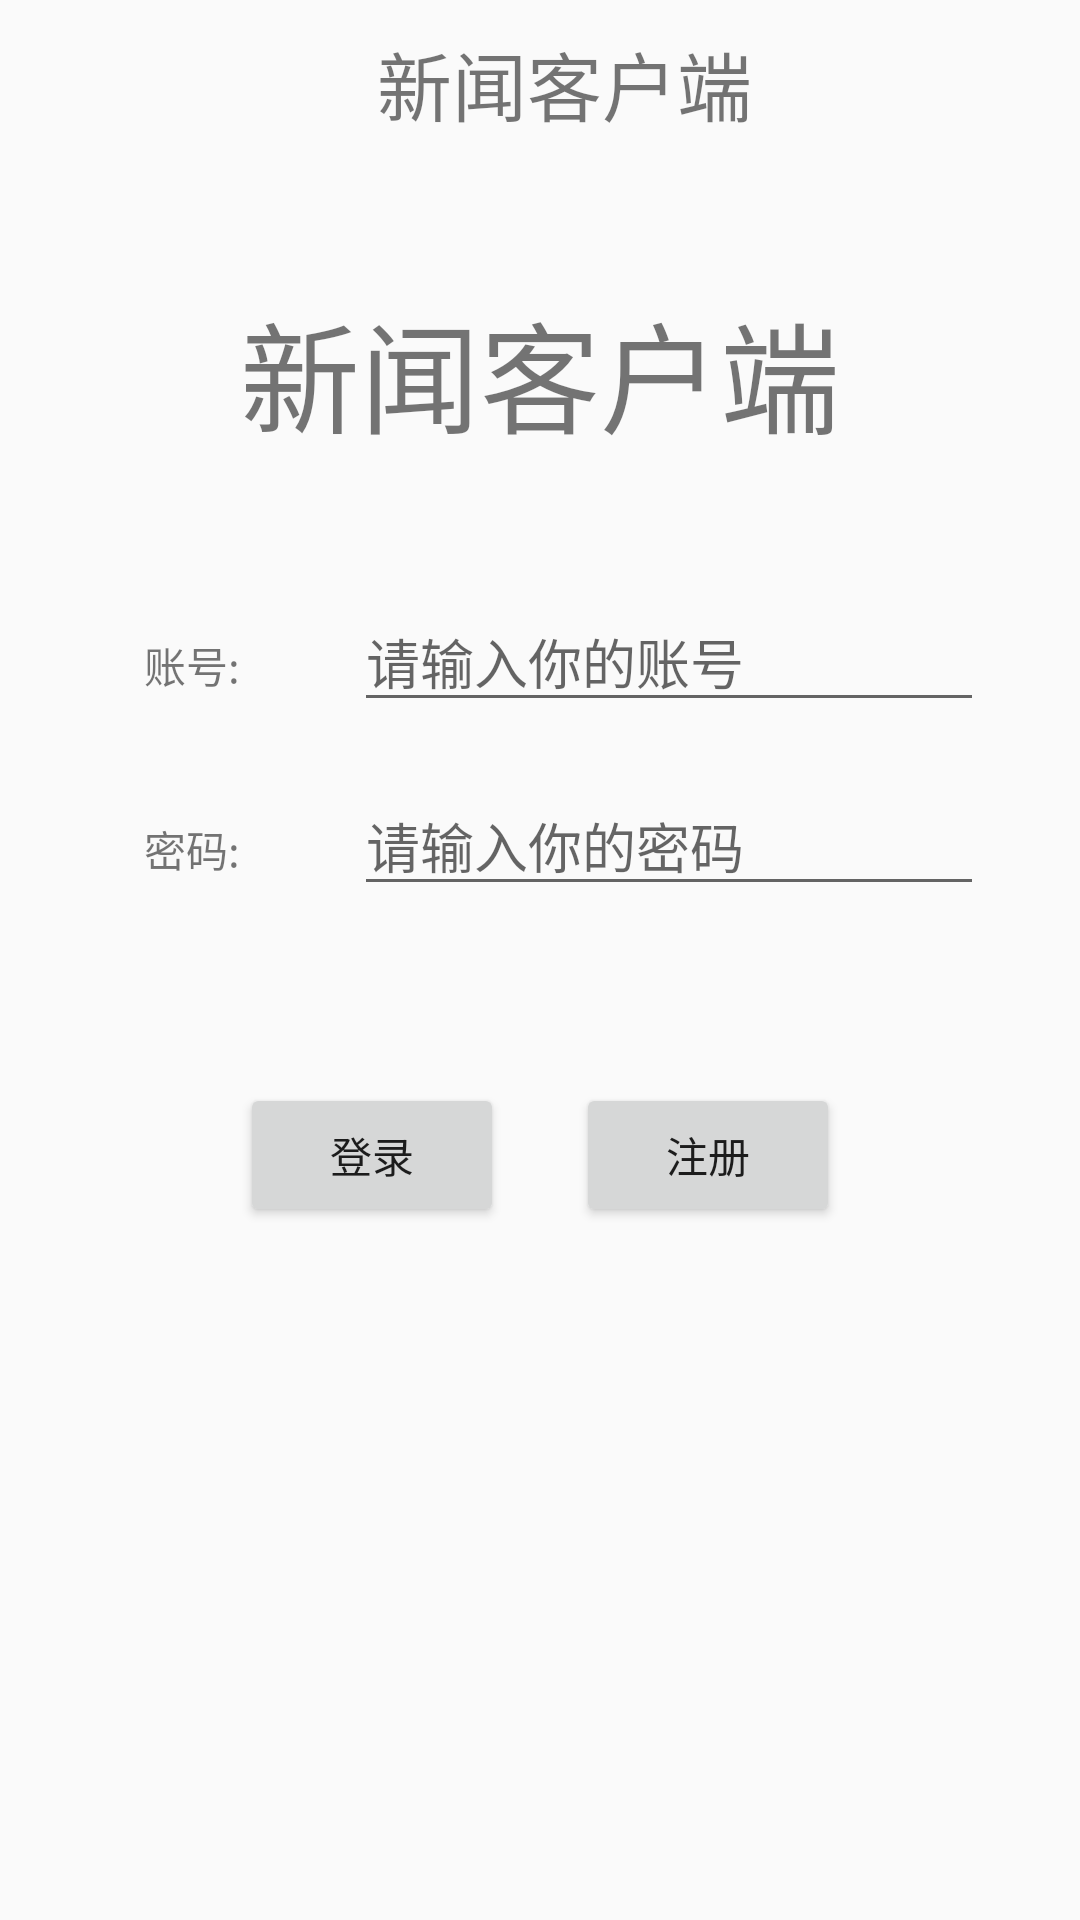

Android layout source for this screen:
<!-- AndroidManifest.xml: application theme AppTheme -->
<!-- res/layout/login_layout.xml -->
<?xml version="1.0" encoding="utf-8"?>
<RelativeLayout xmlns:android="http://schemas.android.com/apk/res/android"
    xmlns:app="http://schemas.android.com/apk/res-auto"
    xmlns:tools="http://schemas.android.com/tools"
    android:layout_width="match_parent"
    android:gravity="center_horizontal"
    android:layout_height="match_parent">


    <android.support.v7.widget.Toolbar
        android:id="@+id/id_toolbar"
        android:layout_width="match_parent"
        android:layout_height="?attr/actionBarSize"

        android:background="@drawable/home_btn_bg_n">

        <TextView
            android:id="@+id/textView7"
            android:layout_width="match_parent"
            android:layout_height="match_parent"
            android:backgroundTint="@drawable/namcard_picker_bkg_normal"
            android:gravity="center"
            android:text="新闻客户端"
            android:textSize="25dp" />
    </android.support.v7.widget.Toolbar>
    <TextView
        android:id="@+id/textView"
        android:layout_width="wrap_content"
        android:layout_height="wrap_content"
        android:textSize="40dip"
        android:gravity="center"
        android:text="@string/app_name"
        android:layout_marginTop="39dp"
        android:layout_below="@+id/id_toolbar"
        android:layout_centerHorizontal="true" />

    <TextView
        android:id="@+id/textView3"
        android:layout_width="wrap_content"
        android:layout_height="wrap_content"
        android:text="账号:"
        android:layout_alignBaseline="@+id/accountEdit"
        android:layout_alignBottom="@+id/accountEdit"
        android:layout_toLeftOf="@+id/textView"
        android:layout_toStartOf="@+id/textView" />

    <EditText
        android:id="@+id/accountEdit"
        android:layout_width="wrap_content"
        android:layout_height="wrap_content"
        android:ems="10"
        android:inputType="textPersonName"
        android:hint="请输入你的账号"
        android:text=""
        android:layout_below="@+id/textView"
        android:layout_alignLeft="@+id/textView"
        android:layout_alignStart="@+id/textView"
        android:layout_marginLeft="38dp"
        android:layout_marginStart="38dp"
        android:layout_marginTop="44dp" />

    <TextView
        android:id="@+id/textView4"
        android:layout_width="wrap_content"
        android:layout_height="wrap_content"
        android:text="密码:"
        android:layout_alignBaseline="@+id/passwordEdit"
        android:layout_alignBottom="@+id/passwordEdit"
        android:layout_alignLeft="@+id/textView3"
        android:layout_alignStart="@+id/textView3" />

    <EditText
        android:id="@+id/passwordEdit"
        android:layout_width="wrap_content"
        android:layout_height="wrap_content"
        android:ems="10"
        android:hint="请输入你的密码"
        android:inputType="textPassword"
        android:layout_below="@+id/accountEdit"
        android:layout_alignLeft="@+id/accountEdit"
        android:layout_alignStart="@+id/accountEdit"
        android:layout_marginTop="18dp" />

    <Button
        android:id="@+id/btnLogin"
        android:layout_width="wrap_content"
        android:layout_height="wrap_content"
        android:text="登录"
        android:layout_alignBaseline="@+id/btnRegister"
        android:layout_alignBottom="@+id/btnRegister"
        android:layout_toRightOf="@+id/textView4"
        android:layout_toEndOf="@+id/textView4" />

    <Button
        android:id="@+id/btnRegister"
        android:layout_width="wrap_content"
        android:layout_height="wrap_content"
        android:text="注册"
        android:layout_marginTop="59dp"
        android:layout_below="@+id/passwordEdit"
        android:layout_alignRight="@+id/textView"
        android:layout_alignEnd="@+id/textView" />

</RelativeLayout>
<!-- resources referenced by this layout -->
<resources>
  <string name="app_name">新闻客户端</string>
  <style name="AppTheme" parent="Theme.AppCompat.Light.DarkActionBar">
        
        <item name="colorPrimary">@color/colorPrimary</item>
        <item name="colorPrimaryDark">@color/colorPrimaryDark</item>
        <item name="colorAccent">@color/colorAccent</item>
     </style>
  <!-- not gathered from this repository: default colours our renderer supplied (Android Studio template values) -->
  <color name="colorPrimary">#FF6200EE</color>
  <color name="colorPrimaryDark">#FF3700B3</color>
  <color name="colorAccent">#FF03DAC5</color>
</resources>
